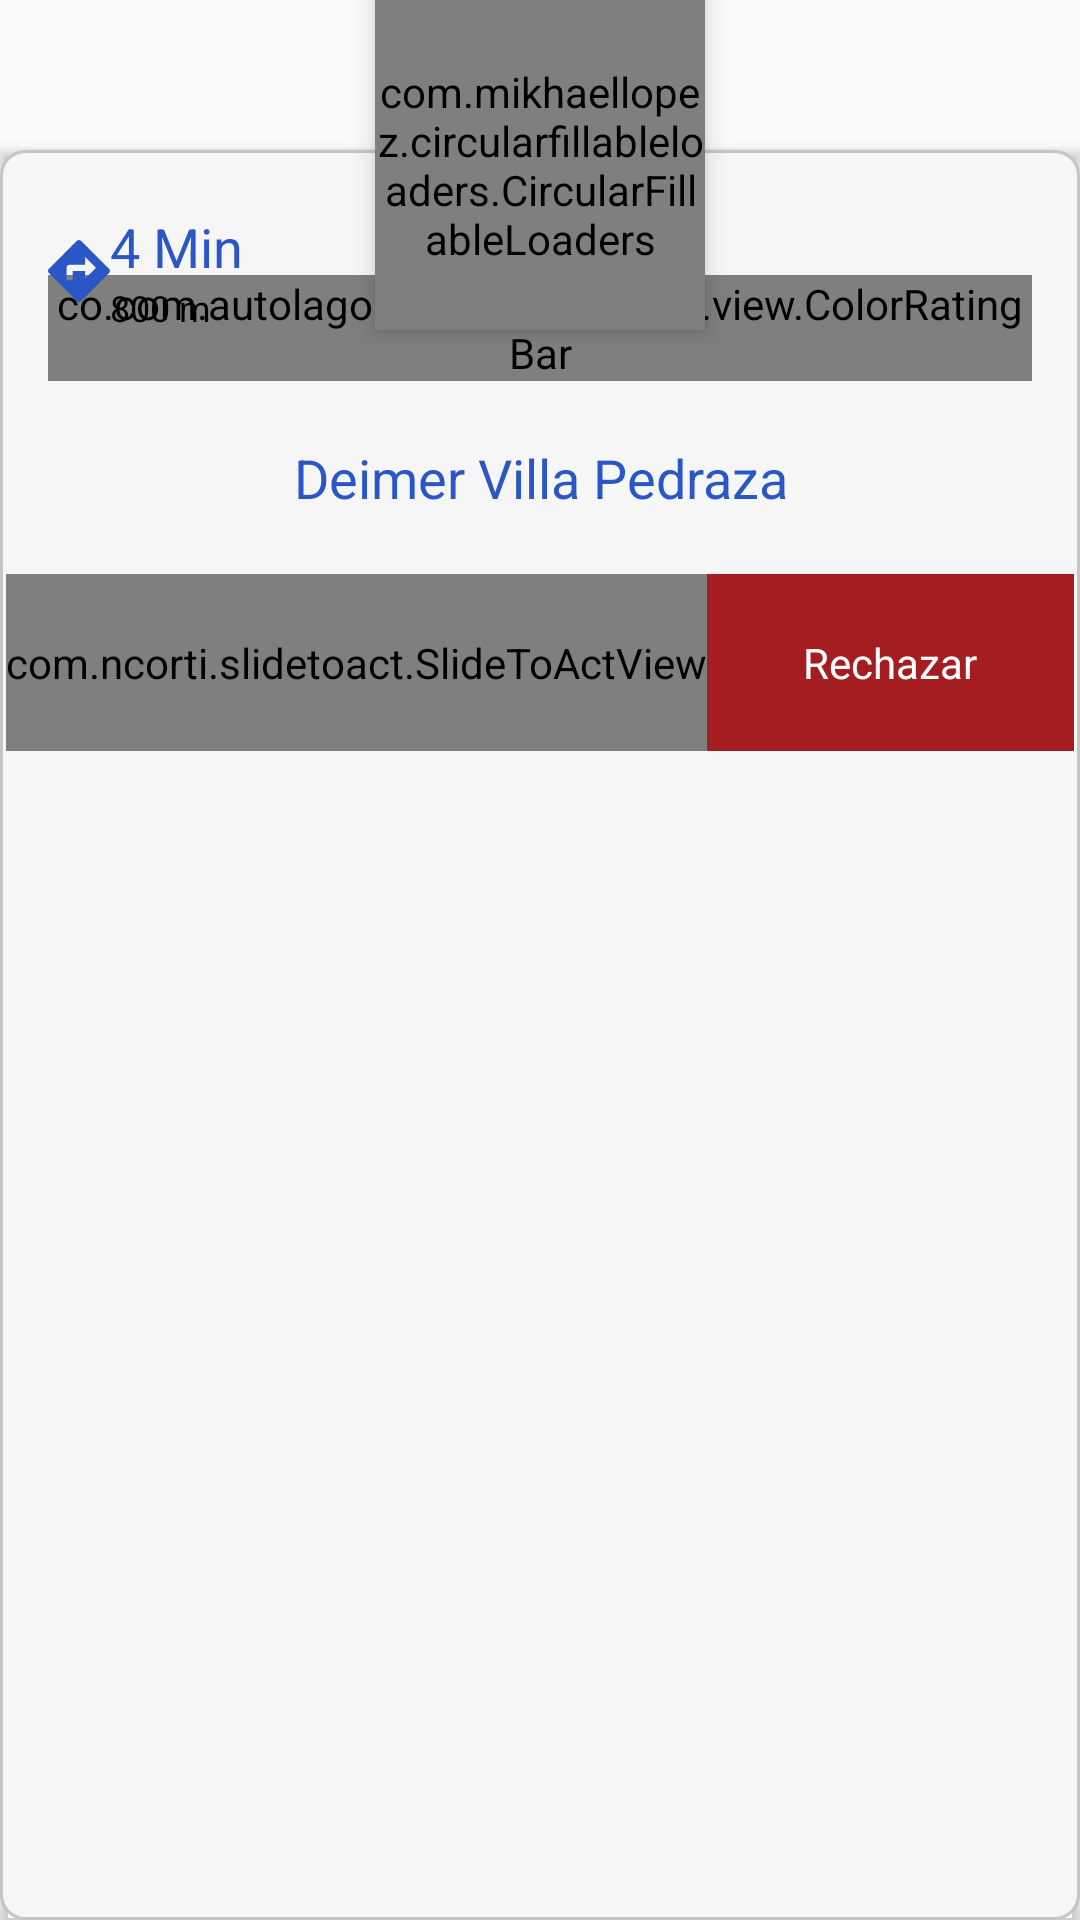

Layout XML and referenced resources for this Android screen:
<!-- AndroidManifest.xml: application theme AppTheme -->
<!-- res/layout/bottom_sheet_career.xml -->
<?xml version="1.0" encoding="utf-8"?>
<android.support.design.widget.CoordinatorLayout
    xmlns:android="http://schemas.android.com/apk/res/android"
    xmlns:app="http://schemas.android.com/apk/res-auto"
    xmlns:tools="http://schemas.android.com/tools"
    android:id="@+id/layout_sheet"
    android:background="@android:color/transparent"
    android:layout_width="match_parent"
    android:layout_height="wrap_content"

    app:layout_behavior="@string/bottom_sheet_behavior"
    app:behavior_hideable="false"
    app:behavior_peekHeight="0dp">

    <com.mikhaellopez.circularfillableloaders.CircularFillableLoaders
        android:id="@+id/circular_loaders"
        android:layout_width="110dp"
        android:layout_height="110dp"
        android:elevation="5dp"
        android:src="@drawable/ic_man"
        app:cfl_border="true"
        app:cfl_border_width="2dp"
        app:cfl_wave_amplitude="0.06"
        app:cfl_wave_color="@color/azul_btn_carrer"
        app:layout_anchor="@id/card_sheet"
        app:layout_anchorGravity="center|top" />

    <android.support.v7.widget.CardView
        android:id="@+id/card_sheet"
        android:layout_width="match_parent"
        android:layout_height="match_parent"
        android:layout_marginTop="50dp"
        android:clickable="true"
        android:focusable="true"
        app:cardBackgroundColor="@android:color/transparent">

        <LinearLayout
            android:layout_width="match_parent"
            android:layout_height="match_parent"
            android:background="@drawable/background_card_petition"
            android:orientation="vertical">

            <RelativeLayout
                android:layout_width="match_parent"
                android:layout_height="wrap_content"
                android:paddingStart="16dp"
                android:paddingTop="20dp"
                android:paddingEnd="16dp"
                tools:ignore="UselessParent">+

                <LinearLayout
                    android:layout_width="wrap_content"
                    android:layout_height="wrap_content"
                    android:layout_alignParentEnd="true"
                    android:foregroundGravity="right"
                    android:gravity="center"
                    android:orientation="vertical">

                    <TextView
                        android:id="@+id/lbl_score"
                        android:layout_width="wrap_content"
                        android:layout_height="wrap_content"
                        android:layout_alignParentEnd="true"
                        android:foregroundGravity="center"
                        android:gravity="center"
                        android:text="4.5"
                        android:textColor="@color/azul_btn_carrer"
                        android:textSize="16sp" />

                    <co.com.autolagos.rtaxi.local.driver.view.ColorRatingBar
                        android:id="@+id/rating_1"
                        style="?android:ratingBarStyleSmall"
                        android:layout_width="wrap_content"
                        android:layout_height="wrap_content"
                        android:rating="4.5"
                        app:empty_color="@color/azul_parte_sup"
                        app:progress_color="@color/azul_btn_carrer" />


                </LinearLayout>
                <LinearLayout
                    android:layout_width="match_parent"
                    android:layout_height="wrap_content"
                    android:gravity="center_vertical"
                    android:orientation="horizontal">

                    <android.support.v7.widget.AppCompatImageView
                        android:layout_width="wrap_content"
                        android:layout_height="wrap_content"
                        android:src="@drawable/distancia" />

                    <LinearLayout
                        android:layout_width="wrap_content"
                        android:layout_height="wrap_content"
                        android:orientation="vertical">

                        <TextView
                            android:id="@+id/lbl_time"
                            android:layout_width="wrap_content"
                            android:layout_height="wrap_content"
                            android:layout_gravity="center"
                            android:text="4 Min"
                            android:textColor="@color/azul_btn_carrer"
                            android:textSize="18sp"
                            tools:ignore="RelativeOverlap" />

                        <TextView
                            android:id="@+id/lbl_distance"
                            android:layout_width="wrap_content"
                            android:layout_height="wrap_content"
                            android:layout_alignParentStart="true"
                            android:text="800 m"
                            android:textColor="@color/colorBlack"
                            android:textSize="12sp" />
                    </LinearLayout>

                </LinearLayout>


            </RelativeLayout>


            <TextView
                android:id="@+id/lbl_name_client"
                android:layout_width="match_parent"
                android:layout_height="wrap_content"
                android:padding="20dp"
                android:text="@string/lbl_name_client"
                android:textAlignment="center"
                android:textColor="@color/azul_btn_carrer"
                android:textSize="18sp"
                tools:ignore="RelativeOverlap" />

            <LinearLayout
                android:layout_width="match_parent"
                android:layout_height="wrap_content"
                android:layout_marginStart="2dp"
                android:layout_marginEnd="2dp"
                android:orientation="horizontal">

                <com.ncorti.slidetoact.SlideToActView
                    android:id="@+id/btn_dialog"
                    android:layout_width="wrap_content"
                    android:layout_height="match_parent"
                    android:layout_gravity="center"
                    android:elevation="0dp"
                    app:area_margin="4dp"
                    app:border_radius="1dp"
                    app:inner_color="@color/azul_btn_carrer"
                    app:outer_color="@color/white"
                    app:slider_locked="false"
                    app:text="@string/aceptar"
                    app:text_color="@color/azul_btn_carrer" />

                <LinearLayout
                    android:id="@+id/cancelar_career"
                    android:layout_width="match_parent"
                    android:layout_height="wrap_content"
                    android:background="@color/colorCancel"
                    android:gravity="center_vertical"
                    android:orientation="vertical">

                    <TextView
                        android:id="@+id/textView2"
                        android:layout_width="match_parent"
                        android:layout_height="match_parent"
                        android:gravity="center"
                        android:maxLines="1"
                        android:paddingTop="20dp"
                        android:paddingBottom="20dp"
                        android:text="@string/rechazar"
                        android:textColor="@color/color_white" />
                </LinearLayout>
            </LinearLayout>

            <LinearLayout
                android:layout_width="wrap_content"
                android:layout_height="match_parent"
                android:layout_gravity="center"
                android:layout_marginTop="20dp"
                android:orientation="horizontal"
                android:visibility="gone">

                <android.support.design.widget.FloatingActionButton
                    android:id="@+id/fab_no"
                    android:layout_width="wrap_content"
                    android:layout_height="wrap_content"
                    android:scaleType="centerInside"
                    android:src="@drawable/ic_cancel"
                    app:backgroundTint="@color/colorCancel"
                    app:fabSize="normal" />

                <TextView
                    android:layout_width="120dp"
                    android:layout_height="match_parent"
                    android:gravity="center"
                    android:text="@string/lbl_confirm"
                    android:textAlignment="center"
                    android:textColor="@color/icons"
                    android:textSize="18sp" />

                <android.support.design.widget.FloatingActionButton
                    android:id="@+id/fab_career"
                    android:layout_width="wrap_content"
                    android:layout_height="wrap_content"
                    android:scaleType="centerInside"
                    android:src="@drawable/ic_checked"
                    app:backgroundTint="@color/colorGreen"
                    app:fabSize="normal" />

                <android.support.design.widget.FloatingActionButton
                    android:id="@+id/fab_careerpickupuser"
                    android:layout_width="wrap_content"
                    android:layout_height="wrap_content"
                    android:layout_weight="1"
                    android:scaleType="centerInside"
                    android:src="@drawable/ic_checked"
                    app:backgroundTint="@color/colorBlue"
                    app:fabSize="normal" />

                <android.support.design.widget.FloatingActionButton
                    android:id="@+id/fab_careerbegin"
                    android:layout_width="wrap_content"
                    android:layout_height="wrap_content"
                    android:layout_weight="1"
                    android:scaleType="centerInside"
                    android:src="@drawable/ic_checked"
                    app:backgroundTint="@color/colorAccent"
                    app:fabSize="normal" />

                <android.support.design.widget.FloatingActionButton
                    android:id="@+id/fab_finish"
                    android:layout_width="wrap_content"
                    android:layout_height="wrap_content"
                    android:layout_weight="1"
                    android:scaleType="centerInside"
                    android:src="@drawable/ic_checked"
                    app:backgroundTint="@color/colorCancel"
                    app:fabSize="normal" />
            </LinearLayout>
        </LinearLayout>

    </android.support.v7.widget.CardView>

</android.support.design.widget.CoordinatorLayout>
<!-- resources referenced by this layout -->
<resources>
  <color name="azul_btn_carrer">#2a56c6</color>
  <color name="azul_parte_sup">#C5C5C5</color>
  <color name="colorAccent">#FFEA00</color>
  <color name="colorBlack">#000000</color>
  <color name="colorBlue">#45a5bf</color>
  <color name="colorCancel">#fea31d21</color>
  <color name="colorGreen">#FF009180</color>
  <color name="color_white">#FFFFFF</color>
  <color name="icons">#FFFFFF</color>
  <!-- drawable background_card_petition (drawable) -->
  <?xml version="1.0" encoding="utf-8"?>
  <shape
      xmlns:android="http://schemas.android.com/apk/res/android">
      <stroke
          android:color="@color/azul_parte_sup"
          android:width="1dp"/>
      <corners
          android:radius="8dp"/>
      <solid
          android:color="@color/azul_parte_inf"/>
  </shape>
  <!-- drawable distancia: png bitmap (drawable-hdpi, 866 bytes) -->
  <!-- drawable ic_cancel: png bitmap (drawable, 469 bytes) -->
  <!-- drawable ic_checked: png bitmap (drawable, 645 bytes) -->
  <!-- drawable ic_man: png bitmap (drawable, 216755 bytes) -->
  <string name="aceptar">Aceptar carrera</string>
  <string name="lbl_confirm">Confirmar</string>
  <string name="lbl_name_client">Deimer Villa Pedraza</string>
  <string name="rechazar">Rechazar</string>
  <style name="AppTheme" parent="Theme.AppCompat.Light.NoActionBar">
          
          <item name="colorPrimary">@color/colorPrimary</item>
          <item name="colorPrimaryDark">@color/colorPrimaryDark</item>
          <item name="colorAccent">@color/colorAccent</item>
      </style>
  <color name="azul_parte_inf">#F6F6F6</color>
  <color name="colorPrimary">#fED100</color>
  <color name="colorPrimaryDark">#FFC107</color>
  <!-- not gathered from this repository: default colours our renderer supplied (Android Studio template values) -->
  <color name="white">#FFFFFFFF</color>
</resources>
